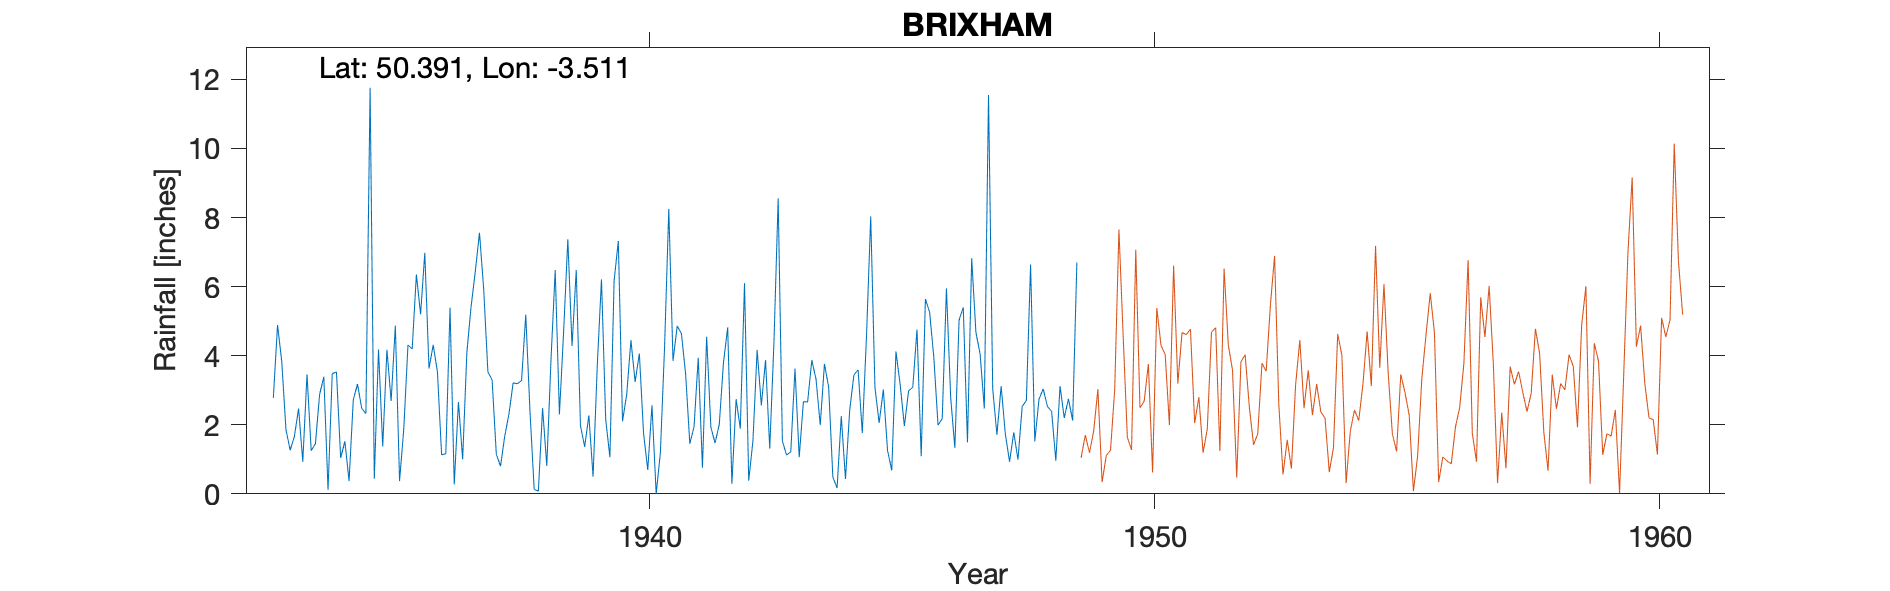

The table this chart was drawn from, first rows:
BRIXHAM-(OLD-8IN-GAUGE), , , , , , , , , , , , , , , , , , , , 
Grid ref, SX926556, Long, -3.511, Lat, 50.39, Elevation, 164, ft, , , , , , , , , , , , 
Station no, 1687/5, , , , , , , , , , , , , , , , , , , 
, 1931, 1932, 1933, 1934, 1935, 1936, 1937, 1938, 1939, 1940, 1941, 1942, 1943, 1944, 1945, 1946, 1947, 1948, 1949, 1950
January, , , 2.78, 3.39, 0.44, 6.98, 6.43, 5.19, 6.48, 2.88, 4.86, 4.82, 8.55, 3.09, 2.05, 5.26, 4.05, 6.64, , 
February, , , 4.89, 0.12, 4.18, 3.63, 7.56, 2.4, 1.98, 4.45, 4.64, 0.29, 1.53, 0.48, 3.02, 3.95, 2.47, 1.52, , 
March, , , 3.83, 3.48, 1.37, 4.31, 5.93, 0.13, 1.36, 3.24, 3.47, 2.74, 1.12, 0.17, 1.25, 1.99, 11.55, 2.74, , 
April, , , 1.86, 3.53, 4.17, 3.54, 3.53, 0.08, 2.27, 4.06, 1.45, 1.89, 1.22, 2.25, 0.68, 2.18, 3.04, 3.04, , 
May, , , 1.26, 1.04, 2.69, 1.13, 3.3, 2.48, 0.5, 1.75, 1.94, 6.1, 3.63, 0.43, 4.12, 5.95, 1.71, 2.53, , 
June, , , 1.66, 1.52, 4.87, 1.16, 1.15, 0.81, 3.72, 0.69, 3.94, 0.38, 1.06, 2.42, 3.16, 2.8, 3.12, 2.39, , 
July, , , 2.47, 0.37, 0.37, 5.39, 0.8, 3.88, 6.21, 2.56, 0.76, 1.53, 2.67, 3.44, 1.96, 1.33, 1.73, 0.96, , 
August, , , 0.93, 2.72, 1.87, 0.27, 1.67, 6.48, 2.16, 0, 4.55, 4.17, 2.66, 3.59, 2.98, 5.03, 0.93, 3.12, , 
September, , , 3.46, 3.18, 4.31, 2.66, 2.31, 2.3, 1.06, 1.19, 1.93, 2.56, 3.87, 1.76, 3.09, 5.4, 1.78, 2.2, , 
October, , , 1.25, 2.48, 4.19, 1, 3.21, 4.69, 6.17, 4.26, 1.47, 3.87, 3.32, 4.58, 4.76, 1.49, 0.99, 2.75, , 
November, , , 1.45, 2.32, 6.35, 4.09, 3.19, 7.37, 7.32, 8.25, 2.01, 1.31, 1.99, 8.03, 1.09, 6.82, 2.53, 2.12, , 
December, , , 2.88, 11.76, 5.2, 5.42, 3.28, 4.28, 2.1, 3.85, 3.8, 4.4, 3.76, 3.09, 5.64, 4.68, 2.7, 6.7, , 
Total, , , 28.72, 35.91, 40.01, 39.58, 42.36, 40.09, 41.33, 37.18, 34.82, 34.06, 35.38, 33.33, 33.8, 46.88, 36.6, 36.71, , 
Post 1960 known as BRIXHAM, REA BARN ROA…, , , , , , , , , , , , , , , , , , , , 
1933-1982, , , , , , , , , , , , , , , , , , , , 
1939 May Gauge moved 40yrds NW, , , , , , , , , , , , , , , , , , , , 
1940 Record sect C shows that there is n…, , , , , , , , , , , , , , , , , , , , 
1942 Not printed Low, , , , , , , , , , , , , , , , , , , , 
1943 Not printed Low, , , , , , , , , , , , , , , , , , , , 
1944 Not printed Low, , , , , , , , , , , , , , , , , , , , 
1944 Jan 1st Gauge moved to more exposed…, , , , , , , , , , , , , , , , , , , , 
1945 Not printed Deficiency is greater t…, , , , , , , , , , , , , , , , , , , , 
1946 Aug New MO gauge ordered, , , , , , , , , , , , , , , , , , , , 
1949 New 5in MO gauge, , , , , , , , , , , , , , , , , , , , 
1950 Gauge still present but figures are…, , , , , , , , , , , , , , , , , , , , 
1950 Sept 5th Inspection 2 gauges 8in Sn…, , , , , , , , , , , , , , , , , , , , 
